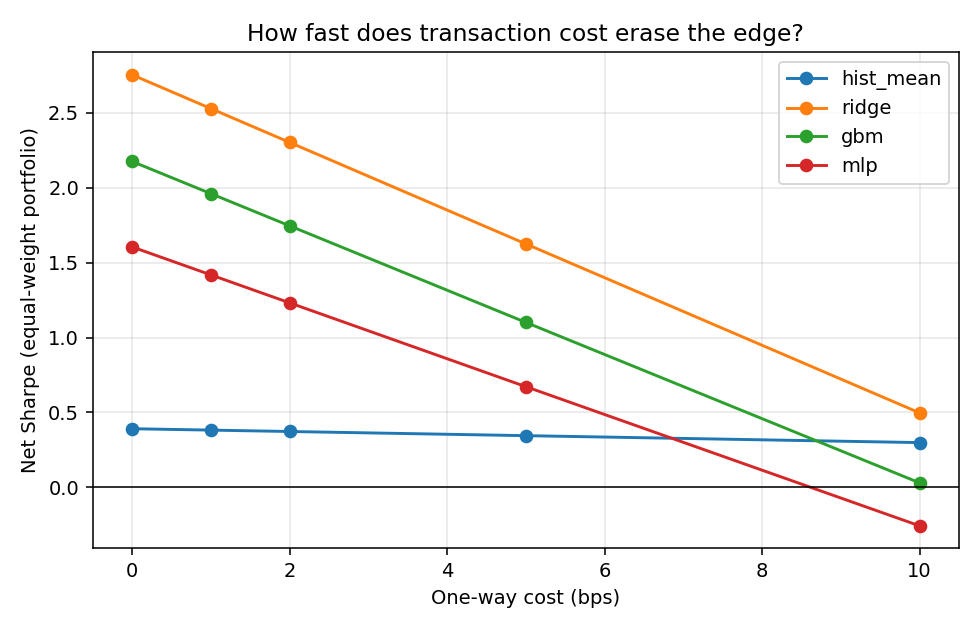

The data file committed next to this chart (first rows):
cost_bps, hist_mean, ridge, gbm, mlp
0, 0.3914, 2.754, 2.176, 1.605
1, 0.3821, 2.529, 1.961, 1.418
2, 0.3729, 2.303, 1.746, 1.232
5, 0.3451, 1.625, 1.101, 0.6721
10, 0.2988, 0.4972, 0.02988, -0.2571
